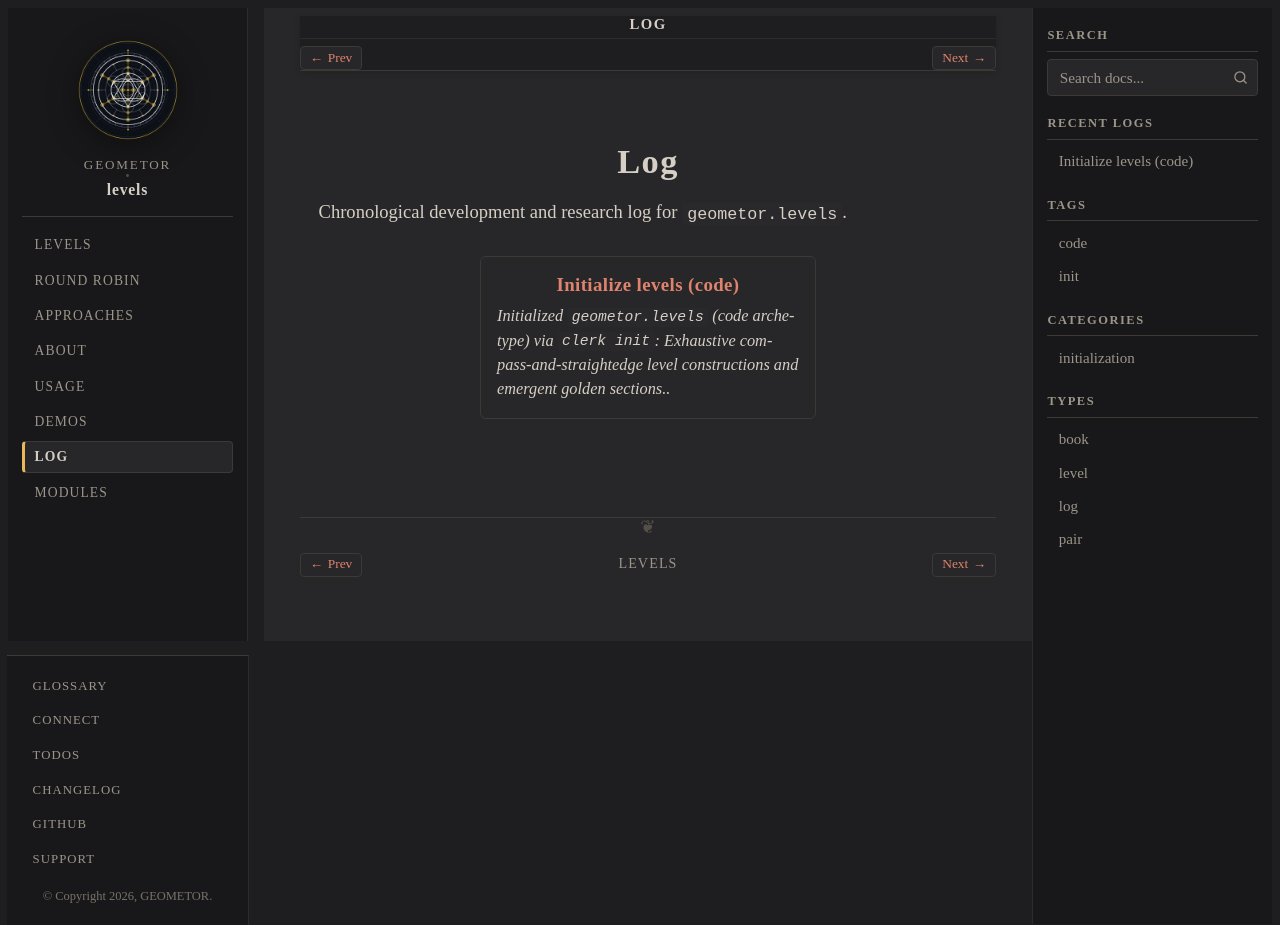

repository: geometor/levels · page: log/index.html · generator: sphinx

:navigation: header
:order: 30

===
Log
===

Chronological development and research log for ``geometor.levels``.

.. collection::
   :type: log
   :sort: date
   :reverse:
